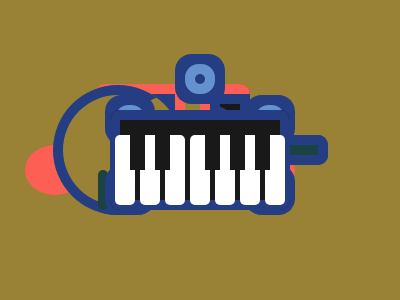

Here is a drawing made with CSS. Write the source that renders it.

<!-----------------------------------------------------------------------
                              Target # 77 - Notes                      
------------------------------------------------------------------------->

<div class="lower"></div>
<div class="upper"></div>
<div class="side s1"></div>
<div class="side s2"></div>
<style>
    body {
        background: #191919;
        position: relative;
    }

    div {
        position: absolute;
    }

    .lower {
        height: 40px;
        width: 50px;
        border-radius: 50%;
        background: #FE5F55;
        top: 162px;
        left: 47px;
        box-shadow: 70px 0 #FE5F55,
            140px 0 #A64942,
            210px 0 #FE5F55;
    }

    .upper {
        height: 90px;
        width: 60px;
        border: 10px solid #FE5F55;
        border-bottom: 0;
        top: 50%;
        transform: translateY(-60%);
        left: 87px;
    }

    .side {
        height: 90px;
        width: 30px;
        top: 50%;
        transform: translateY(-60%);
    }

    .s1 {
        border: 10px solid #A64942;
        border-bottom: 0;
        border-right: 0;
        right: 118px;
    }

    .s2 {
        border: 10px solid #FE5F55;
        border-bottom: 0;
        border-right: 0;
        right: 47px;
    }

    .s2::after {
        height: 10px;
        width: 35px;
        background: #FE5F55;
        content: '';
        position: absolute;
        top: 10px;
        left: -5px;
    }
</style>


<!-----------------------------------------------------------------------
                              Target # 78 - Ukelele                       
------------------------------------------------------------------------->

<div class="body">
    <span class="bridge"></span>
    <span class="soundhole"></span>
</div>
<div class="neck"></div>
<div class="heads">
    <div class="tuners"></div>
</div>
<style>
    body {
        background: #F3AC3C;
    }

    .body {
        width: 120px;
        height: 120px;
        background: #998235;
        border-radius: 50%;
        position: absolute;
        top: 50%;
        left: 45px;
        transform: translateY(-50%);
    }

    .bridge {
        height: 40px;
        width: 10px;
        background: #1A4341;
        display: block;
        margin: 40px 0 0 40px;
        border-radius: 10px;
    }

    .soundhole {
        box-sizing: border-box;
        position: absolute;
        height: 50px;
        width: 50px;
        background: #1A4341;
        top: 35px;
        left: 95px;
        border-radius: 50%;
        border: 5px solid #F3AC3C;
    }

    .body::before {
        content: '';
        position: absolute;
        height: 100px;
        width: 100px;
        border-radius: 50%;
        background: #998235;
        left: 70px;
        top: 10px;
    }

    .neck {
        height: 20px;
        width: 105px;
        background: #1A4341;
        position: absolute;
        top: 50%;
        left: 53.5%;
        transform: translateY(-50%);
    }

    .heads {
        height: 30px;
        width: 40px;
        background: #998235;
        position: absolute;
        right: 45px;
        top: 50%;
        transform: translateY(-50%);
        border-radius: 10px;
    }

    .tuners {
        height: 4px;
        width: 20px;
        background: #1A4341;
        border-radius: 10px;
        margin: 8px auto;
        box-shadow: 0 10px #1A4341;
    }
</style>

<!-----------------------------------------------------------------------
                            Target # 79 - Tambourine                       
------------------------------------------------------------------------->

<div></div>
<p></p>
<p></p>
<p></p>
<style>
    body {
        background: #6592CF;
        position: relative;
    }

    div {
        position: absolute;
        top: 152px;
        left: 50%;
        transform: translate(-50%, -50%);
        width: 170px;
        height: 170px;
        background: #6592CF;
        border-radius: 50%;
        box-shadow: inset 0 0 0 10px #243D83;
        overflow: hidden;
    }

    div::after {
        height: 100px;
        width: 100px;
        border-radius: 50%;
        background: #6592CF;
        content: '';
        position: absolute;
        border: 10px solid #243D83;
        top: 125px;
        left: 50%;
        transform: translate(-50%);
        z-index: 1;
    }

    p {
        height: 10px;
        width: 10px;
        border-radius: 50%;
        position: absolute;
        background: #243D83;
    }

    p:nth-of-type(1) {
        top: 161px;
        left: 117px;
        box-shadow: 0 0 0 10px #6592CF, 0 0 0 20px #243D83;
        -webkit-box-reflect: right 130px;
    }

    p:nth-of-type(2) {
        top: 91px;
        left: 117px;
        box-shadow: 0 0 0 10px #6592CF, 0 0 0 20px #243D83;
        -webkit-box-reflect: right 130px;
    }

    p:nth-of-type(3) {
        top: 50px;
        left: 50%;
        box-shadow: 0 0 0 10px #6592CF, 0 0 0 20px #243D83;
        transform: translate(-50%);
    }
</style>

<!-----------------------------------------------------------------------
                              Target # 80 - Piano                       
------------------------------------------------------------------------->

<div>
    <span></span>
    <span></span>
    <span></span>
    <span></span>
    <span></span>
    <span></span>
    <span></span>
</div>
<style>
    body {
        background: #998235;
        display: flex;
        justify-content: center;
        align-items: center;
    }

    div {
        width: 170px;
        height: 90px;
        background: #191919;
        border-radius: 10px;
        padding: 5px;
        display: flex;
        align-items: flex-end;
        justify-content: space-between;
    }

    span {
        height: 70px;
        width: calc((100% - 30px) / 7);
        background: #FFFFFF;
        border-radius: 5px;
        position: relative;
    }

    span::after {
        height: 35px;
        width: 15px;
        content: '';
        position: absolute;
        background: #191919;
        left: 15px;
        z-index: 1;
    }

    span:nth-child(3)::after,
    span:nth-child(7)::after {
        display: none;
    }
</style>

<!----------------------------------------------------------------------->